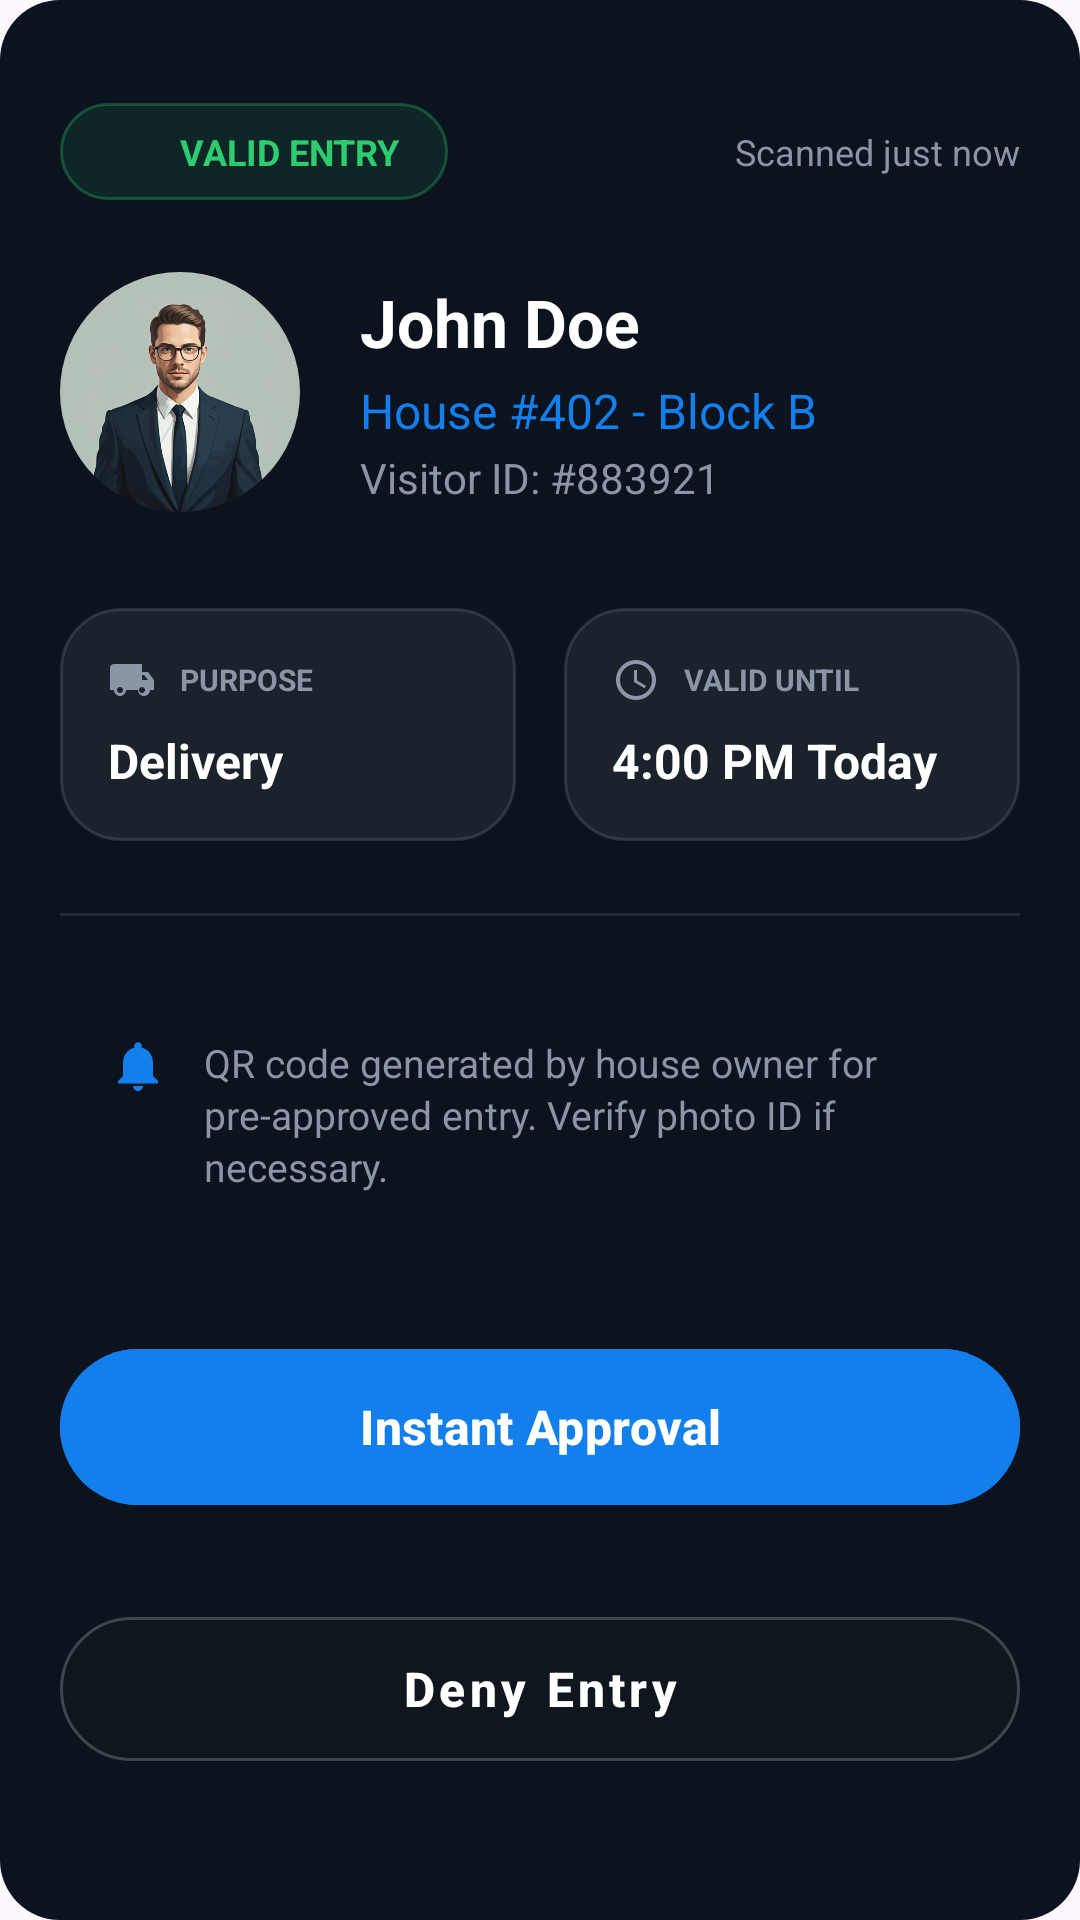

Reconstruct the res/layout file that produces this screen, plus the resources it refers to.
<!-- AndroidManifest.xml: application theme Theme.HouseVisitorManagementSystem -->
<!-- res/layout/layout_scan_bottom_sheet.xml -->
<?xml version="1.0" encoding="utf-8"?>
<androidx.constraintlayout.widget.ConstraintLayout xmlns:android="http://schemas.android.com/apk/res/android"
    xmlns:app="http://schemas.android.com/apk/res-auto"
    xmlns:tools="http://schemas.android.com/tools"
    android:layout_width="match_parent"
    android:layout_height="wrap_content"
    android:background="@drawable/bg_card_rounded"
    android:backgroundTint="@color/dark_navy_bg"
    android:padding="20dp">

    
    <View
        android:id="@+id/dragHandle"
        android:layout_width="40dp"
        android:layout_height="4dp"
        android:background="#33FFFFFF"
        android:layout_marginTop="-10dp"
        app:layout_constraintEnd_toEndOf="parent"
        app:layout_constraintStart_toStartOf="parent"
        app:layout_constraintTop_toTopOf="parent" />

    
    <LinearLayout
        android:id="@+id/statusLayout"
        android:layout_width="match_parent"
        android:layout_height="wrap_content"
        android:layout_marginTop="20dp"
        android:gravity="center_vertical"
        android:orientation="horizontal"
        app:layout_constraintTop_toBottomOf="@id/dragHandle">

        <LinearLayout
            android:layout_width="wrap_content"
            android:layout_height="wrap_content"
            android:background="@drawable/bg_valid_badge"
            android:gravity="center_vertical"
            android:paddingHorizontal="16dp"
            android:paddingVertical="8dp">

            <ImageView
                android:layout_width="16dp"
                android:layout_height="16dp"
                android:src="@drawable/ic_check_circle"
                app:tint="@color/status_green" />

            <TextView
                android:layout_width="wrap_content"
                android:layout_height="wrap_content"
                android:layout_marginStart="8dp"
                android:text="VALID ENTRY"
                android:textColor="@color/status_green"
                android:textSize="12sp"
                android:textStyle="bold" />
        </LinearLayout>

        <View
            android:layout_width="0dp"
            android:layout_height="0dp"
            android:layout_weight="1" />

        <TextView
            android:layout_width="wrap_content"
            android:layout_height="wrap_content"
            android:text="Scanned just now"
            android:textColor="@color/text_grey"
            android:textSize="12sp" />
    </LinearLayout>

    
    <com.google.android.material.imageview.ShapeableImageView
        android:id="@+id/ivVisitorImage"
        android:layout_width="80dp"
        android:layout_height="80dp"
        android:layout_marginTop="24dp"
        android:scaleType="centerCrop"
        android:src="@drawable/person_image"
        app:layout_constraintStart_toStartOf="parent"
        app:layout_constraintTop_toBottomOf="@id/statusLayout"
        app:shapeAppearanceOverlay="@style/CircleImage" />

    <TextView
        android:id="@+id/tvVisitorName"
        android:layout_width="0dp"
        android:layout_height="wrap_content"
        android:layout_marginStart="20dp"
        android:text="John Doe"
        android:textColor="@color/white"
        android:textSize="22sp"
        android:textStyle="bold"
        app:layout_constraintEnd_toEndOf="parent"
        app:layout_constraintStart_toEndOf="@id/ivVisitorImage"
        app:layout_constraintTop_toTopOf="@id/ivVisitorImage"
        app:layout_constraintBottom_toTopOf="@id/tvHouseDetails"
        app:layout_constraintVertical_chainStyle="packed" />

    <TextView
        android:id="@+id/tvHouseDetails"
        android:layout_width="0dp"
        android:layout_height="wrap_content"
        android:layout_marginTop="4dp"
        android:text="House #402 - Block B"
        android:textColor="@color/bright_azure_blue"
        android:textSize="16sp"
        app:layout_constraintBottom_toTopOf="@id/tvVisitorId"
        app:layout_constraintEnd_toEndOf="parent"
        app:layout_constraintStart_toStartOf="@id/tvVisitorName"
        app:layout_constraintTop_toBottomOf="@id/tvVisitorName" />

    <TextView
        android:id="@+id/tvVisitorId"
        android:layout_width="0dp"
        android:layout_height="wrap_content"
        android:layout_marginTop="2dp"
        android:text="Visitor ID: #883921"
        android:textColor="@color/text_grey"
        android:textSize="14sp"
        app:layout_constraintBottom_toBottomOf="@id/ivVisitorImage"
        app:layout_constraintEnd_toEndOf="parent"
        app:layout_constraintStart_toStartOf="@id/tvVisitorName"
        app:layout_constraintTop_toBottomOf="@id/tvHouseDetails" />

    
    <LinearLayout
        android:id="@+id/cardsLayout"
        android:layout_width="match_parent"
        android:layout_height="wrap_content"
        android:layout_marginTop="32dp"
        android:orientation="horizontal"
        android:weightSum="2"
        app:layout_constraintTop_toBottomOf="@id/ivVisitorImage">

        
        <LinearLayout
            android:layout_width="0dp"
            android:layout_height="wrap_content"
            android:layout_marginEnd="8dp"
            android:layout_weight="1"
            android:background="@drawable/bg_scan_card"
            android:orientation="vertical"
            android:padding="16dp">

            <LinearLayout
                android:layout_width="wrap_content"
                android:layout_height="wrap_content"
                android:gravity="center_vertical"
                android:orientation="horizontal">
                
                <ImageView
                    android:layout_width="16dp"
                    android:layout_height="16dp"
                    android:src="@drawable/ic_delivery"
                    app:tint="@color/text_grey" />
                
                <TextView
                    android:layout_width="wrap_content"
                    android:layout_height="wrap_content"
                    android:layout_marginStart="8dp"
                    android:text="PURPOSE"
                    android:textColor="@color/text_grey"
                    android:textSize="10sp"
                    android:textAllCaps="true"
                    android:textStyle="bold" />
            </LinearLayout>

            <TextView
                android:id="@+id/tvPurpose"
                android:layout_width="wrap_content"
                android:layout_height="wrap_content"
                android:layout_marginTop="8dp"
                android:text="Delivery"
                android:textColor="@color/white"
                android:textSize="16sp"
                android:textStyle="bold" />
        </LinearLayout>

        
        <LinearLayout
            android:layout_width="0dp"
            android:layout_height="wrap_content"
            android:layout_marginStart="8dp"
            android:layout_weight="1"
            android:background="@drawable/bg_scan_card"
            android:orientation="vertical"
            android:padding="16dp">

            <LinearLayout
                android:layout_width="wrap_content"
                android:layout_height="wrap_content"
                android:gravity="center_vertical"
                android:orientation="horizontal">
                
                <ImageView
                    android:layout_width="16dp"
                    android:layout_height="16dp"
                    android:src="@drawable/ic_time"
                    app:tint="@color/text_grey" />
                
                <TextView
                    android:layout_width="wrap_content"
                    android:layout_height="wrap_content"
                    android:layout_marginStart="8dp"
                    android:text="VALID UNTIL"
                    android:textColor="@color/text_grey"
                    android:textSize="10sp"
                    android:textAllCaps="true"
                    android:textStyle="bold" />
            </LinearLayout>

            <TextView
                android:id="@+id/tvValidUntil"
                android:layout_width="wrap_content"
                android:layout_height="wrap_content"
                android:layout_marginTop="8dp"
                android:text="4:00 PM Today"
                android:textColor="@color/white"
                android:textSize="16sp"
                android:textStyle="bold" />
        </LinearLayout>
    </LinearLayout>

    <View
        android:id="@+id/divider"
        android:layout_width="match_parent"
        android:layout_height="1dp"
        android:layout_marginTop="24dp"
        android:background="#1AFFFFFF"
        app:layout_constraintTop_toBottomOf="@id/cardsLayout" />

    
    <LinearLayout
        android:id="@+id/infoMessageLayout"
        android:layout_width="match_parent"
        android:layout_height="wrap_content"
        android:layout_marginTop="24dp"
        android:background="@drawable/bg_info_box"
        android:orientation="horizontal"
        android:padding="16dp"
        app:layout_constraintTop_toBottomOf="@id/divider">

        <ImageView
            android:layout_width="20dp"
            android:layout_height="20dp"
            android:src="@drawable/ic_alerts"
            app:tint="@color/bright_azure_blue" />

        <TextView
            android:layout_width="0dp"
            android:layout_height="wrap_content"
            android:layout_marginStart="12dp"
            android:layout_weight="1"
            android:text="QR code generated by house owner for pre-approved entry. Verify photo ID if necessary."
            android:textColor="@color/text_grey"
            android:textSize="13sp"
            android:lineSpacingExtra="2dp" />
    </LinearLayout>

    
    <com.google.android.material.button.MaterialButton
        android:id="@+id/btnInstantApproval"
        android:layout_width="match_parent"
        android:layout_height="60dp"
        android:layout_marginTop="32dp"
        android:backgroundTint="@color/bright_azure_blue"
        android:text="Instant Approval"
        android:textAllCaps="false"
        android:textColor="@color/white"
        android:textSize="16sp"
        android:textStyle="bold"
        app:cornerRadius="30dp"
        app:icon="@drawable/ic_security_shield"
        app:iconGravity="textStart"
        app:iconPadding="12dp"
        app:iconSize="20dp"
        app:layout_constraintTop_toBottomOf="@id/infoMessageLayout" />

    <com.google.android.material.button.MaterialButton
        android:id="@+id/btnDenyEntry"
        style="@style/Widget.MaterialComponents.Button.OutlinedButton"
        android:layout_width="match_parent"
        android:layout_height="60dp"
        android:layout_marginTop="12dp"
        android:layout_marginBottom="12dp"
        android:backgroundTint="@color/charcoal_navy"
        android:text="Deny Entry"
        android:textAllCaps="false"
        android:textColor="@color/white"
        android:textSize="16sp"
        android:textStyle="bold"
        app:cornerRadius="30dp"
        app:layout_constraintBottom_toBottomOf="parent"
        app:layout_constraintTop_toBottomOf="@id/btnInstantApproval"
        app:strokeColor="#33FFFFFF"
        app:strokeWidth="1dp" />

</androidx.constraintlayout.widget.ConstraintLayout>
<!-- resources referenced by this layout -->
<resources>
  <color name="bright_azure_blue">#137fec</color>
  <color name="charcoal_navy">#0F161E</color>
  <color name="dark_navy_bg">#0B131E</color>
  <color name="status_green">#2ECC71</color>
  <color name="text_grey">#8B95A5</color>
  <color name="white">#FFFFFF</color>
  <!-- drawable bg_card_rounded (drawable) -->
  <?xml version="1.0" encoding="utf-8"?>
  <shape xmlns:android="http://schemas.android.com/apk/res/android">
      <solid android:color="@color/card_dark_bg" />
      <corners android:radius="20dp" />
  </shape>
  <!-- drawable bg_scan_card (drawable) -->
  <?xml version="1.0" encoding="utf-8"?>
  <shape xmlns:android="http://schemas.android.com/apk/res/android">
      <solid android:color="#1A222C" />
      <corners android:radius="20dp" />
      <stroke android:width="1dp" android:color="#1FFFFFFF" />
  </shape>
  <!-- drawable bg_valid_badge (drawable) -->
  <?xml version="1.0" encoding="utf-8"?>
  <shape xmlns:android="http://schemas.android.com/apk/res/android">
      <solid android:color="#1A2ECC71" />
      <corners android:radius="20dp" />
      <stroke android:width="1dp" android:color="#4D2ECC71" />
  </shape>
  <!-- drawable ic_alerts (drawable) -->
  <vector xmlns:android="http://schemas.android.com/apk/res/android"
      android:width="24dp"
      android:height="24dp"
      android:viewportWidth="24"
      android:viewportHeight="24">
      <path
          android:fillColor="#FFFFFF"
          android:pathData="M12,22c1.1,0 2,-0.9 2,-2h-4C10,21.1 10.9,22 12,22z M18,16v-5c0,-3.07 -1.63,-5.64 -4.5,-6.32V4c0,-0.83 -0.67,-1.5 -1.5,-1.5s-1.5,0.67 -1.5,1.5v0.68C7.64,5.36 6,7.92 6,11v5l-2,2v1h16v-1L18,16z" />
  </vector>
  <!-- drawable ic_delivery (drawable) -->
  <vector xmlns:android="http://schemas.android.com/apk/res/android"
      android:width="24dp"
      android:height="24dp"
      android:viewportWidth="24"
      android:viewportHeight="24">
      <path
          android:fillColor="#FFFFFF"
          android:pathData="M20,8h-3V4H3c-1.1,0 -2,0.9 -2,2v11h2c0,1.66 1.34,3 3,3s3,-1.34 3,-3h6c0,1.66 1.34,3 3,3s3,-1.34 3,-3h2v-5l-3,-4zM6,18.5c-0.83,0 -1.5,-0.67 -1.5,-1.5s0.67,-1.5 1.5,-1.5 1.5,0.67 1.5,1.5 -0.67,1.5 -1.5,1.5zM17,18.5c-0.83,0 -1.5,-0.67 -1.5,-1.5s0.67,-1.5 1.5,-1.5 1.5,0.67 1.5,1.5 -0.67,1.5 -1.5,1.5zM18,9.5l2,2.5H17V9.5h1z"/>
  </vector>
  <!-- drawable ic_time (drawable) -->
  <vector xmlns:android="http://schemas.android.com/apk/res/android"
      android:width="24dp"
      android:height="24dp"
      android:viewportWidth="24"
      android:viewportHeight="24">
      <path
          android:fillColor="#FFFFFF"
          android:pathData="M12,2C6.5,2 2,6.5 2,12s4.5,10 10,10s10,-4.5 10,-10S17.5,2 12,2zM12,20c-4.41,0 -8,-3.59 -8,-8s3.59,-8 8,-8s8,3.59 8,8S16.41,20 12,20zM12.5,7H11v6l5.25,3.15l0.75,-1.23l-4.5,-2.67V7z"/>
  </vector>
  <!-- drawable person_image: png bitmap (drawable, 263217 bytes) -->
  <style name="CircleImage">
          <item name="cornerSize">50%</item>
      </style>
  <style name="Theme.HouseVisitorManagementSystem" parent="Base.Theme.HouseVisitorManagementSystem" />
  <color name="card_dark_bg">#1A222C</color>
  <style name="Base.Theme.HouseVisitorManagementSystem" parent="Theme.Material3.DayNight.NoActionBar">
          
          
      </style>
</resources>
